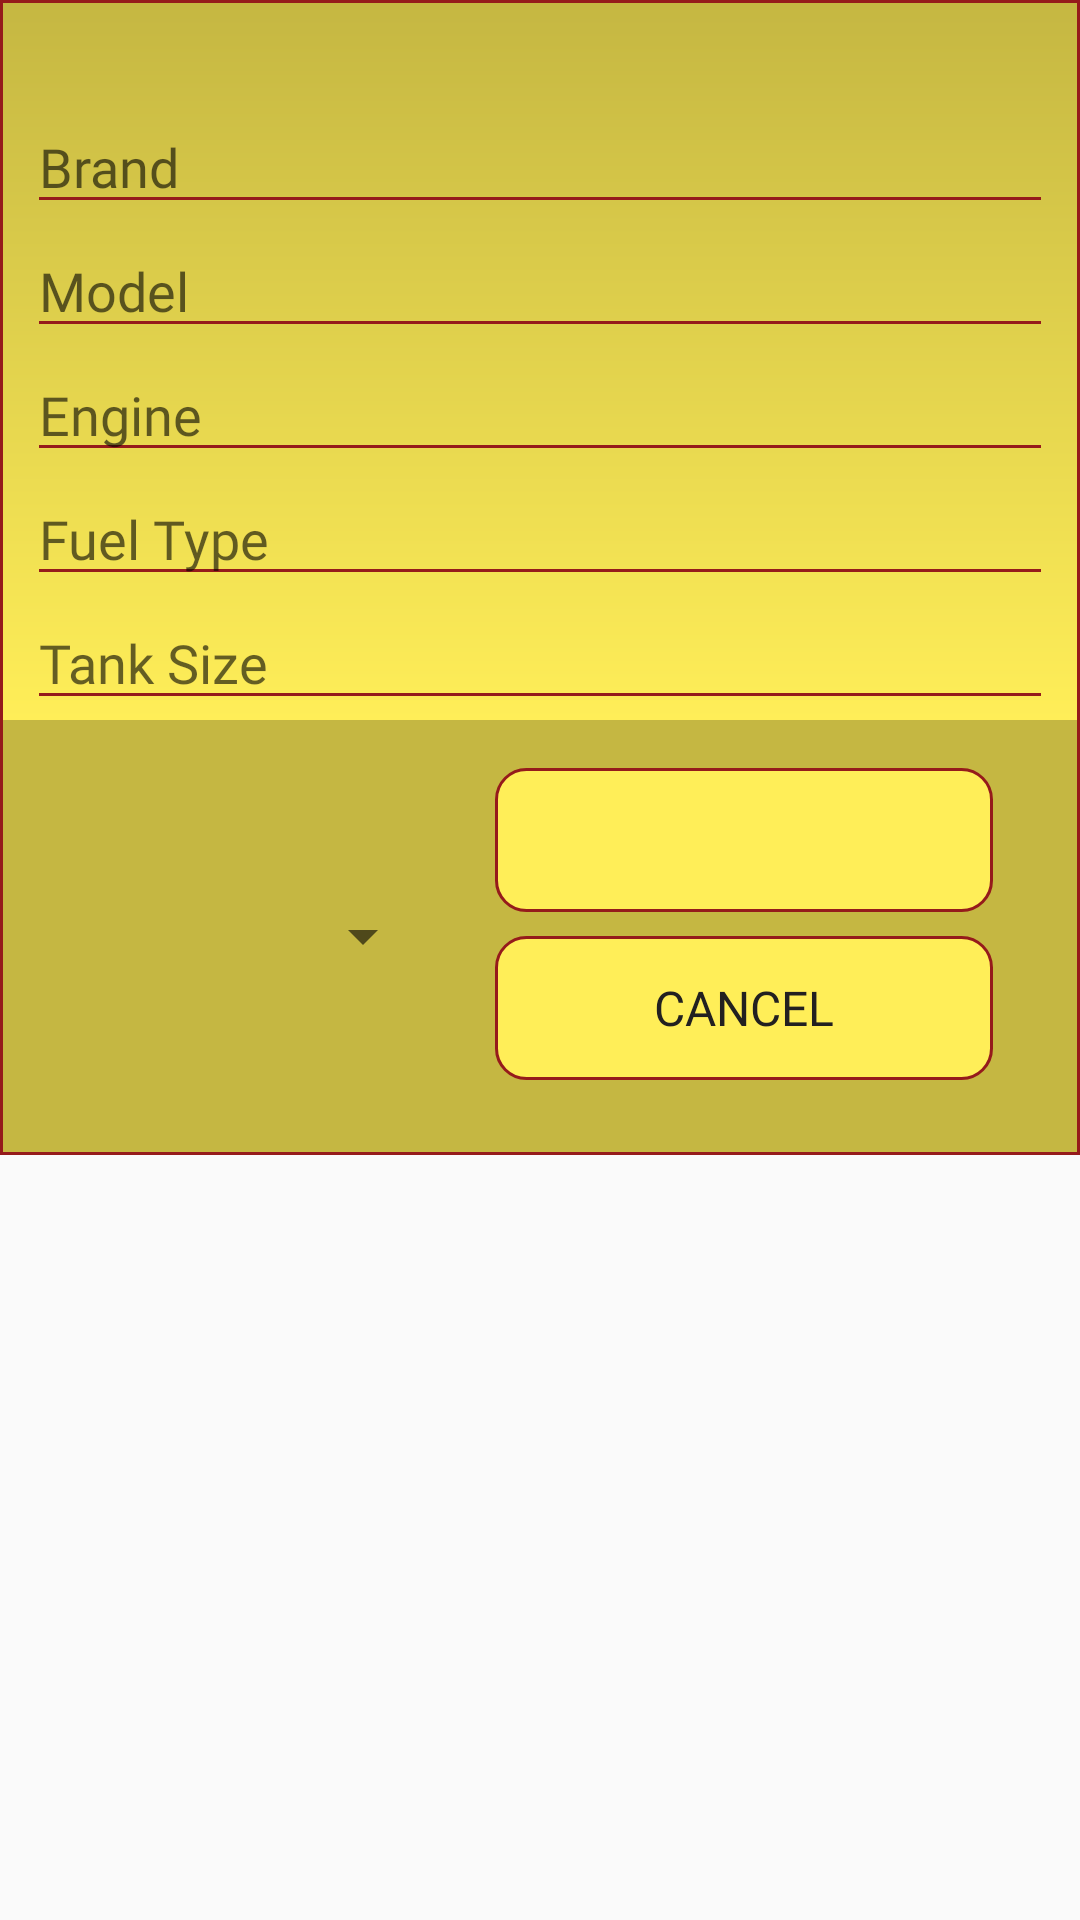

Reconstruct the res/layout file that produces this screen, plus the resources it refers to.
<!-- AndroidManifest.xml: application theme AppTheme -->
<!-- res/layout/new_car_dialog.xml -->
<?xml version="1.0" encoding="utf-8"?>
<ScrollView xmlns:android="http://schemas.android.com/apk/res/android"
    xmlns:app="http://schemas.android.com/apk/res-auto"
    android:layout_width="match_parent"
    android:layout_height="match_parent">


    <androidx.appcompat.widget.LinearLayoutCompat
        android:layout_width="match_parent"
        android:layout_height="wrap_content"
        android:background="@color/colorPrimary"
        android:orientation="vertical"
        android:padding="1dp">


        <androidx.appcompat.widget.LinearLayoutCompat
            android:layout_width="match_parent"
            android:layout_height="wrap_content"
            android:background="@drawable/gradient_new_car"
            android:orientation="vertical"
            android:paddingStart="8dp"
            android:paddingTop="8dp"
            android:paddingEnd="8dp">

            <TextView
                android:id="@+id/txtTitle"
                android:layout_width="match_parent"
                android:layout_height="wrap_content"
                android:fontFamily="@font/alegreya_sans"
                android:gravity="center_horizontal"
                android:textSize="18sp" />

            <EditText
                android:id="@+id/edTxtBrand"
                android:layout_width="match_parent"
                android:layout_height="wrap_content"
                android:autofillHints="brand"
                android:backgroundTint="@color/new_car_tint"
                android:fontFamily="@font/alegreya_sans"
                android:hint="@string/brand"
                android:inputType="text"
                android:maxLength="20"
                android:singleLine="true"
                android:textColor="@color/colorFont"
                android:textCursorDrawable="@drawable/cursor" />

            <EditText
                android:id="@+id/edTxtModel"
                android:layout_width="match_parent"
                android:layout_height="wrap_content"
                android:autofillHints="model"
                android:backgroundTint="@color/new_car_tint"
                android:fontFamily="@font/alegreya_sans"
                android:hint="@string/model"
                android:inputType="text"
                android:maxLength="20"
                android:singleLine="true"
                android:textColor="@color/colorFont"
                android:textCursorDrawable="@drawable/cursor" />

            <EditText
                android:id="@+id/edTxtEngine"
                android:layout_width="match_parent"
                android:layout_height="wrap_content"
                android:autofillHints="engine"
                android:backgroundTint="@color/new_car_tint"
                android:fontFamily="@font/alegreya_sans"
                android:hint="@string/engine"
                android:inputType="text"
                android:maxLength="20"
                android:singleLine="true"
                android:textColor="@color/colorFont"
                android:textCursorDrawable="@drawable/cursor" />

            <EditText
                android:id="@+id/edTxtFuelType"
                android:layout_width="match_parent"
                android:layout_height="wrap_content"
                android:autofillHints="fuel"
                android:backgroundTint="@color/new_car_tint"
                android:fontFamily="@font/alegreya_sans"
                android:hint="@string/fuel_type"
                android:inputType="text"
                android:maxLength="20"
                android:singleLine="true"
                android:textColor="@color/colorFont"
                android:textCursorDrawable="@drawable/cursor" />


            <EditText
                android:id="@+id/edTxtTankSize"
                android:layout_width="match_parent"
                android:layout_height="wrap_content"
                android:autofillHints="fuel"
                android:backgroundTint="@color/new_car_tint"
                android:fontFamily="@font/alegreya_sans"
                android:hint="@string/tank_size"
                android:inputType="numberDecimal"
                android:maxLength="15"
                android:singleLine="true"
                android:textColor="@color/colorFont"
                android:textCursorDrawable="@drawable/cursor" />


        </androidx.appcompat.widget.LinearLayoutCompat>


        <androidx.constraintlayout.widget.ConstraintLayout
            android:layout_width="match_parent"
            android:layout_height="wrap_content"
            android:background="@color/new_car_back_bottom"
            android:paddingStart="8dp"
            android:paddingEnd="8dp"
            android:paddingBottom="8dp">

            <Spinner
                android:id="@+id/spinCar"
                android:layout_width="@dimen/img_add_car_size"
                android:layout_height="@dimen/img_add_car_size"
                android:layout_margin="8dp"
                app:layout_constraintStart_toStartOf="parent"
                app:layout_constraintTop_toTopOf="parent" />

            <LinearLayout
                android:layout_width="0dp"
                android:layout_height="wrap_content"
                android:layout_alignParentEnd="true"
                android:orientation="vertical"
                android:paddingStart="16dp"
                android:paddingEnd="16dp"
                app:layout_constraintBottom_toBottomOf="parent"
                app:layout_constraintEnd_toEndOf="parent"
                app:layout_constraintStart_toEndOf="@+id/spinCar"
                app:layout_constraintTop_toTopOf="parent">

                <Button
                    android:id="@+id/butAddCar"
                    style="?android:attr/buttonBarButtonStyle"
                    android:layout_width="match_parent"
                    android:layout_height="wrap_content"
                    android:layout_margin="4dp"
                    android:background="@drawable/button_dialog_shape"
                    android:fontFamily="@font/alegreya_sans"
                    android:textColor="@color/colorFont"
                    android:textSize="16sp" />

                <Button
                    android:id="@+id/butCancel"
                    style="?android:attr/buttonBarButtonStyle"
                    android:layout_width="match_parent"
                    android:layout_height="wrap_content"
                    android:layout_margin="4dp"
                    android:background="@drawable/button_dialog_shape"
                    android:fontFamily="@font/alegreya_sans"
                    android:text="@string/cancel"
                    android:textColor="@color/colorFont"
                    android:textSize="16sp" />

            </LinearLayout>

        </androidx.constraintlayout.widget.ConstraintLayout>


    </androidx.appcompat.widget.LinearLayoutCompat>


</ScrollView>
<!-- resources referenced by this layout -->
<resources>
  <color name="colorFont">#222020</color>
  
      // car recycler
  <color name="colorPrimary">#951B1B</color>
  <color name="new_car_back_bottom">#C5B742</color>
  <color name="new_car_tint">#951B1B</color>
  <dimen name="img_add_car_size">128dp</dimen>
  <!-- drawable button_dialog_shape (drawable) -->
  <?xml version="1.0" encoding="utf-8"?>
  <shape xmlns:android="http://schemas.android.com/apk/res/android"
      android:shape="rectangle">
  
      <stroke
          android:width="1dp"
          android:color="@color/colorPrimary" />
  
  
      <gradient
          android:endColor="@color/new_car_back_top"
          android:gradientRadius="70%p"
          android:startColor="@color/new_car_back_top"
          android:type="radial" />
  
      <corners android:radius="10dp" />
  
  </shape>
  <!-- drawable cursor (drawable) -->
  <?xml version="1.0" encoding="utf-8"?>
  <shape xmlns:android="http://schemas.android.com/apk/res/android">
      <size android:width="2dp" />
      <solid android:color="@color/new_car_cursor" />
  </shape>
  <!-- drawable gradient_new_car (drawable) -->
  <?xml version="1.0" encoding="utf-8"?>
  <shape xmlns:android="http://schemas.android.com/apk/res/android"
      android:shape="rectangle">
  
      <gradient
          android:angle="90"
          android:endColor="@color/new_car_back_bottom"
          android:startColor="@color/new_car_back_top"
          android:type="linear" />
  
  </shape>
  <string name="brand">Brand</string>
  <string name="cancel">Cancel</string>
  <string name="engine">Engine</string>
  <string name="fuel_type">Fuel Type</string>
  <string name="model">Model</string>
  <string name="tank_size">Tank Size</string>
  <style name="AppTheme" parent="Theme.AppCompat.DayNight">
          <item name="colorPrimary">@color/colorPrimary</item>
          <item name="colorPrimaryDark">@color/colorPrimaryDark</item>
          <item name="colorAccent">@color/colorAccent</item>
          <item name="android:textColor">@color/menuTextColor</item>
          <item name="android:itemBackground">@color/menuTextBackground</item>
          <item name="android:navigationBarColor">@color/action_bar_color</item>
          <item name="android:textColorPrimary">@color/text_fragment_name</item>
  
          
          <item name="colorControlActivated">@color/new_car_cursor</item>
  
  
      </style>
  <color name="new_car_back_top">#FFEE58</color>
  <color name="new_car_cursor">#951B1B</color>
  
      // refueling recycler
  <color name="colorPrimaryDark">#711919</color>
  <color name="colorAccent">#FFEE58</color>
  <color name="menuTextColor">#222020</color>
  <color name="menuTextBackground">#FF5252</color>
  
      // new car dialog
  <color name="action_bar_color">#711919</color>
  <color name="text_fragment_name">#FFFFFF</color>
</resources>
